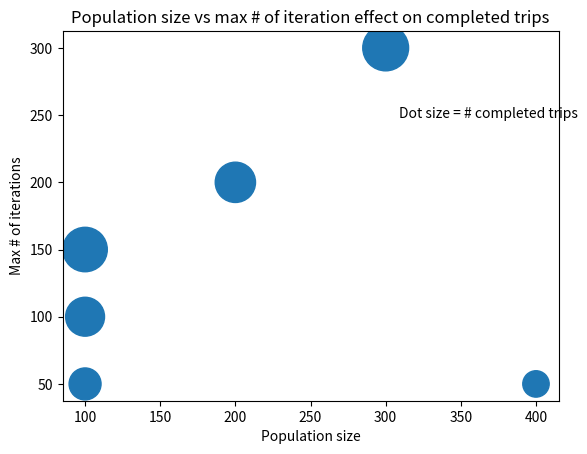

Source code (Python): (Note: this script raises an exception after producing the figure.)
import matplotlib.pyplot as plt
import math

x = [100, 100, 100, 200, 300, 400]
y = [50, 100, 150, 200, 300, 50]
z = [23, 28, 32, 29, 33, 19]
z = [ x ** 2 for x in z]
print(z)

plt.scatter(x, y, z)
plt.ylabel("Max # of iterations")
plt.xlabel("Population size")
# inp = input('title number')
plt.title(f"Population size vs max # of iteration effect on completed trips")
plt.figtext(.65, .7, "Dot size = # completed trips")
plt.savefig(f'./viz/genetic_pop_iter/scatter.jpg')
plt.show()
